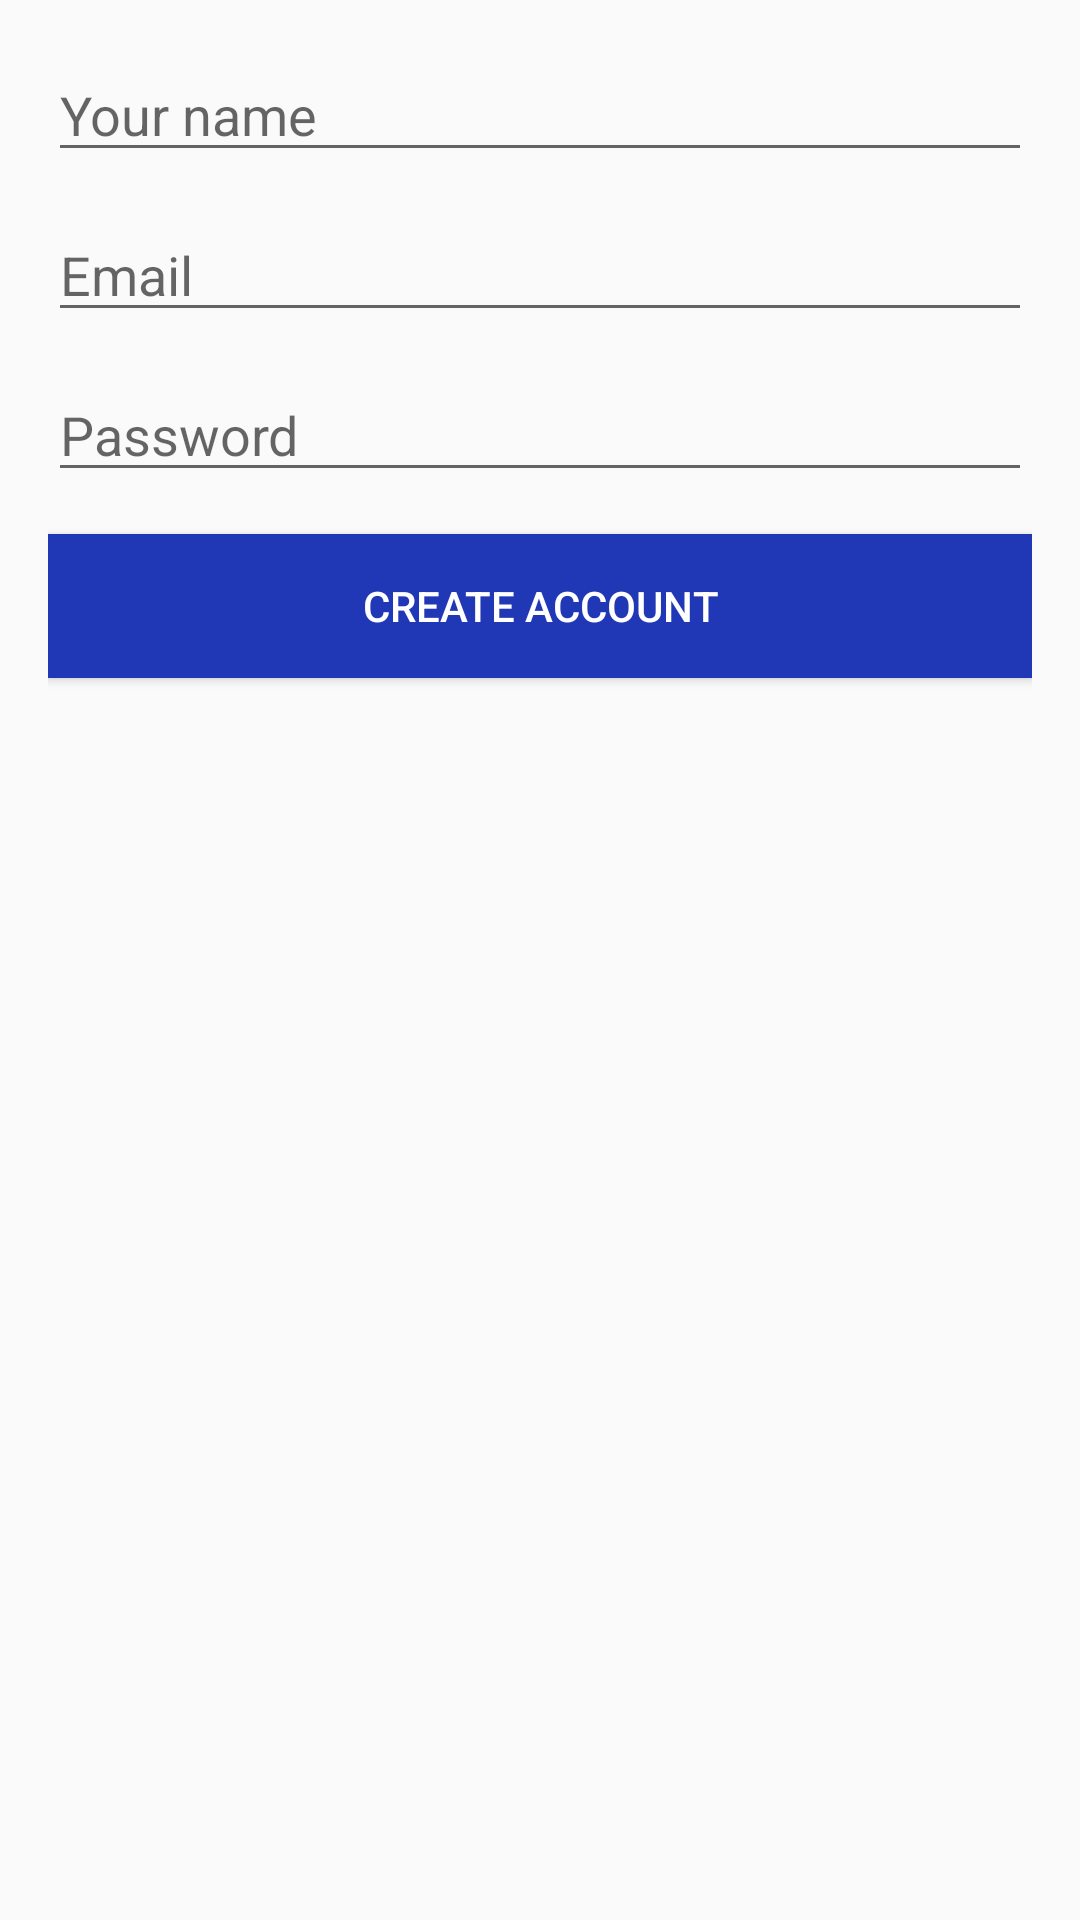

The Android layout XML behind this screen, and the referenced resources:
<!-- AndroidManifest.xml: application theme AppTheme -->
<!-- res/layout/fragment_user_signup.xml -->
<?xml version="1.0" encoding="utf-8"?>
<RelativeLayout xmlns:android="http://schemas.android.com/apk/res/android"
    android:layout_width="match_parent"
    android:layout_height="match_parent"
    android:padding="@dimen/activity_horizontal_margin">

    <EditText
        android:id="@+id/name"
        android:layout_width="match_parent"
        android:layout_height="wrap_content"
        android:hint="Your name"
        android:inputType="textPersonName"
        style="@style/Widget.AppCompat.EditText"
        android:singleLine="true"
        />

    <EditText
        android:id="@+id/email"
        android:layout_width="match_parent"
        android:layout_height="wrap_content"
        android:hint="Email"
        android:layout_below="@+id/name"
        android:inputType="textEmailAddress"
        android:layout_marginTop="@dimen/margin_edittext_vertical"
        style="@style/Widget.AppCompat.EditText"
        android:singleLine="true"/>

    <EditText
        android:id="@+id/password"
        android:layout_width="match_parent"
        android:layout_height="wrap_content"
        android:layout_below="@+id/email"
        android:inputType="textPassword"
        android:hint="Password"
        android:layout_marginTop="@dimen/margin_edittext_vertical"
        style="@style/Widget.AppCompat.EditText"
        android:singleLine="true"/>

    <Button android:id="@+id/next"
        android:layout_width="match_parent"
        android:layout_height="wrap_content"
        android:layout_below="@+id/password"
        android:layout_marginTop="@dimen/margin_medium"
        android:text="Create Account"
        style="@style/PositiveButton"/>


</RelativeLayout>
<!-- resources referenced by this layout -->
<resources>
  <dimen name="activity_horizontal_margin">16dp</dimen>
  <dimen name="margin_edittext_vertical">12dp</dimen>
  <dimen name="margin_medium">14dp</dimen>
  <style name="PositiveButton" parent="Widget.AppCompat.Button">
          <item name="android:textColor">@color/white</item>
          <item name="android:background">@color/primary_color</item>
          <item name="android:colorPressedHighlight">@color/primary_dark_color</item>
      </style>
  <style name="AppTheme" parent="Theme.AppCompat.Light.DarkActionBar">
          <item name="windowActionBar">false</item>
  
          
          
          <item name="colorPrimary">@color/background_material_dark</item>
          
          <item name="colorPrimaryDark">@color/primary_dark_color</item>
          
          <item name="colorAccent">#FF4081</item>
  
      </style>
  <color name="white">#FFFFFF</color>
  <color name="primary_color">#2138B6</color>
  <color name="primary_dark_color">#1C14B6</color>
</resources>
